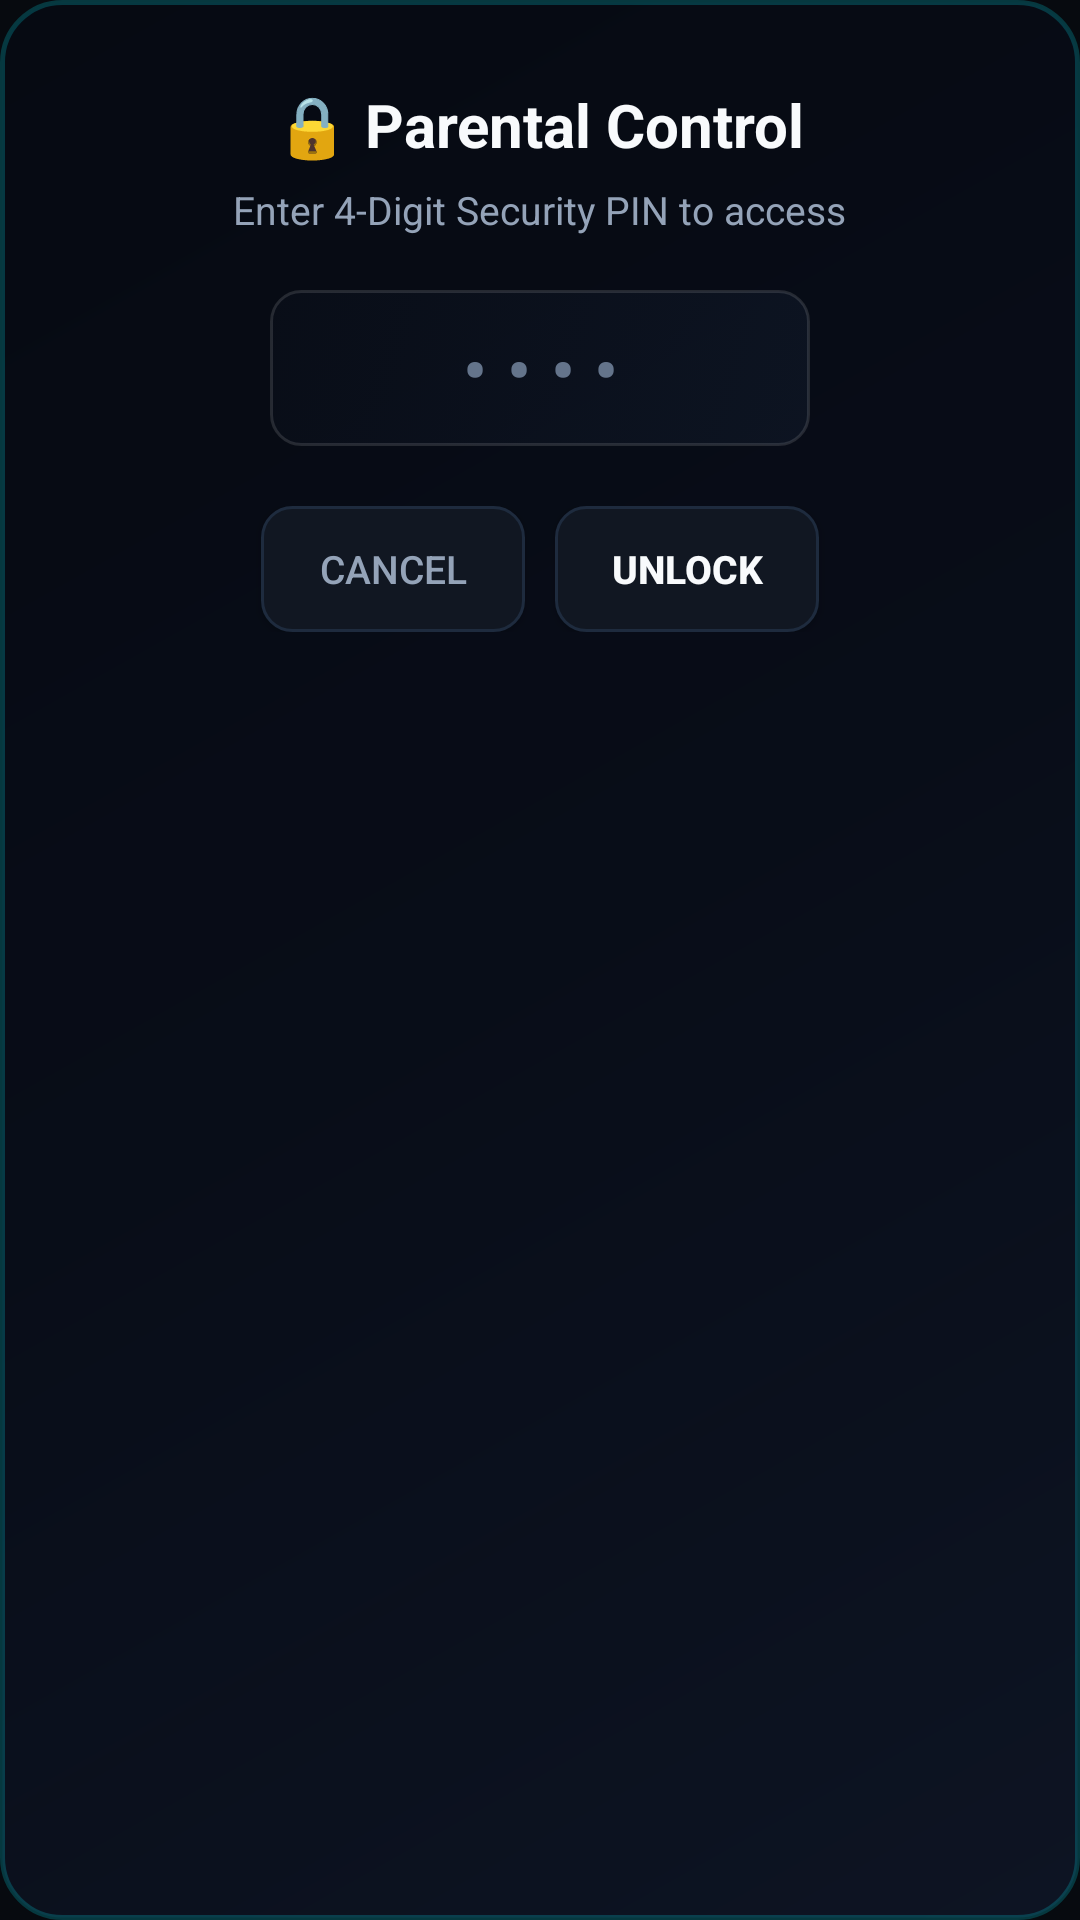

Reconstruct the res/layout file that produces this screen, plus the resources it refers to.
<!-- AndroidManifest.xml: application theme Theme.VideoPlayerByARRJS -->
<!-- res/layout/dialog_parental_pin.xml -->
<?xml version="1.0" encoding="utf-8"?>
<LinearLayout xmlns:android="http://schemas.android.com/apk/res/android"
    android:layout_width="420dp"
    android:layout_height="wrap_content"
    android:background="@drawable/bg_tv_glass_modal"
    android:gravity="center_horizontal"
    android:orientation="vertical"
    android:padding="28dp">

    <TextView
        android:layout_width="wrap_content"
        android:layout_height="wrap_content"
        android:text="🔒 Parental Control"
        android:textColor="@color/tv_text_primary"
        android:textSize="20sp"
        android:textStyle="bold" />

    <TextView
        android:id="@+id/tvPinSubtitle"
        android:layout_width="wrap_content"
        android:layout_height="wrap_content"
        android:layout_marginTop="6dp"
        android:text="Enter 4-Digit Security PIN to access"
        android:textColor="@color/tv_text_secondary"
        android:textSize="13sp" />

    <EditText
        android:id="@+id/etParentalPinInput"
        android:layout_width="180dp"
        android:layout_height="52dp"
        android:layout_marginTop="18dp"
        android:background="@drawable/bg_tv_glass_card"
        android:gravity="center"
        android:hint="••••"
        android:imeOptions="actionDone"
        android:importantForAutofill="no"
        android:inputType="numberPassword"
        android:letterSpacing="0.3"
        android:maxLength="4"
        android:textColor="@color/tv_accent_cyan"
        android:textColorHint="@color/tv_text_muted"
        android:textSize="22sp"
        android:textStyle="bold" />

    <TextView
        android:id="@+id/tvPinError"
        android:layout_width="wrap_content"
        android:layout_height="wrap_content"
        android:layout_marginTop="8dp"
        android:text="Incorrect PIN. Please try again."
        android:textColor="@color/tv_accent_red"
        android:textSize="12sp"
        android:visibility="gone" />

    <LinearLayout
        android:layout_width="match_parent"
        android:layout_height="wrap_content"
        android:layout_marginTop="20dp"
        android:gravity="center"
        android:orientation="horizontal">

        <Button
            android:id="@+id/btnCancelPin"
            android:layout_width="wrap_content"
            android:layout_height="42dp"
            android:layout_marginEnd="10dp"
            android:background="@drawable/bg_tv_button"
            android:focusable="true"
            android:text="Cancel"
            android:textColor="@color/tv_text_secondary"
            android:textSize="13sp" />

        <Button
            android:id="@+id/btnConfirmPin"
            android:layout_width="wrap_content"
            android:layout_height="42dp"
            android:background="@drawable/bg_tv_button"
            android:focusable="true"
            android:text="Unlock"
            android:textColor="@color/tv_text_primary"
            android:textSize="13sp"
            android:textStyle="bold" />
    </LinearLayout>

</LinearLayout>
<!-- resources referenced by this layout -->
<resources>
  <color name="tv_accent_cyan">#00F0FF</color>
  <color name="tv_accent_red">#FF334B</color>
  <color name="tv_text_muted">#64748B</color>
  <color name="tv_text_primary">#F8FAFC</color>
  <color name="tv_text_secondary">#94A3B8</color>
  <!-- drawable bg_tv_button (drawable) -->
  <?xml version="1.0" encoding="utf-8"?>
  <selector xmlns:android="http://schemas.android.com/apk/res/android">
      <item android:state_focused="true">
          <shape android:shape="rectangle">
              <gradient
                  android:angle="135"
                  android:startColor="#1A283C"
                  android:endColor="#121C2B" />
              <corners android:radius="10dp" />
              <stroke android:width="2dp" android:color="@color/tv_accent_cyan" />
          </shape>
      </item>
      <item android:state_pressed="true">
          <shape android:shape="rectangle">
              <solid android:color="#0B121C" />
              <stroke android:width="2dp" android:color="@color/tv_accent_cyan" />
              <corners android:radius="10dp" />
          </shape>
      </item>
      <item>
          <shape android:shape="rectangle">
              <solid android:color="@color/tv_bg_card" />
              <stroke android:width="1dp" android:color="@color/tv_card_stroke" />
              <corners android:radius="10dp" />
          </shape>
      </item>
  </selector>
  <!-- drawable bg_tv_glass_modal (drawable) -->
  <?xml version="1.0" encoding="utf-8"?>
  <shape xmlns:android="http://schemas.android.com/apk/res/android"
      android:shape="rectangle">
      <gradient
          android:angle="135"
          android:startColor="#F20D1424"
          android:centerColor="#EA080D18"
          android:endColor="#F2050912" />
      <stroke
          android:width="1.5dp"
          android:color="#3300F0FF" />
      <corners android:radius="20dp" />
  </shape>
  <style name="Theme.VideoPlayerByARRJS" parent="Theme.MaterialComponents.NoActionBar">
          <item name="colorPrimary">@color/tv_accent_cyan</item>
          <item name="colorPrimaryVariant">@color/tv_accent_blue</item>
          <item name="colorOnPrimary">@color/tv_bg_dark</item>
          <item name="colorSecondary">@color/tv_accent_purple</item>
          <item name="colorOnSecondary">@color/tv_text_primary</item>
  
          <item name="android:windowBackground">@color/tv_bg_dark</item>
          <item name="android:textColorPrimary">@color/tv_text_primary</item>
          <item name="android:textColorSecondary">@color/tv_text_secondary</item>
          <item name="android:windowNoTitle">true</item>
          <item name="android:windowActionBar">false</item>
      </style>
  <color name="tv_bg_card">#111722</color>
  <color name="tv_card_stroke">#1E2B3E</color>
  <color name="tv_accent_blue">#3B82F6</color>
  <color name="tv_bg_dark">#070A0F</color>
  <color name="tv_accent_purple">#A855F7</color>
</resources>
